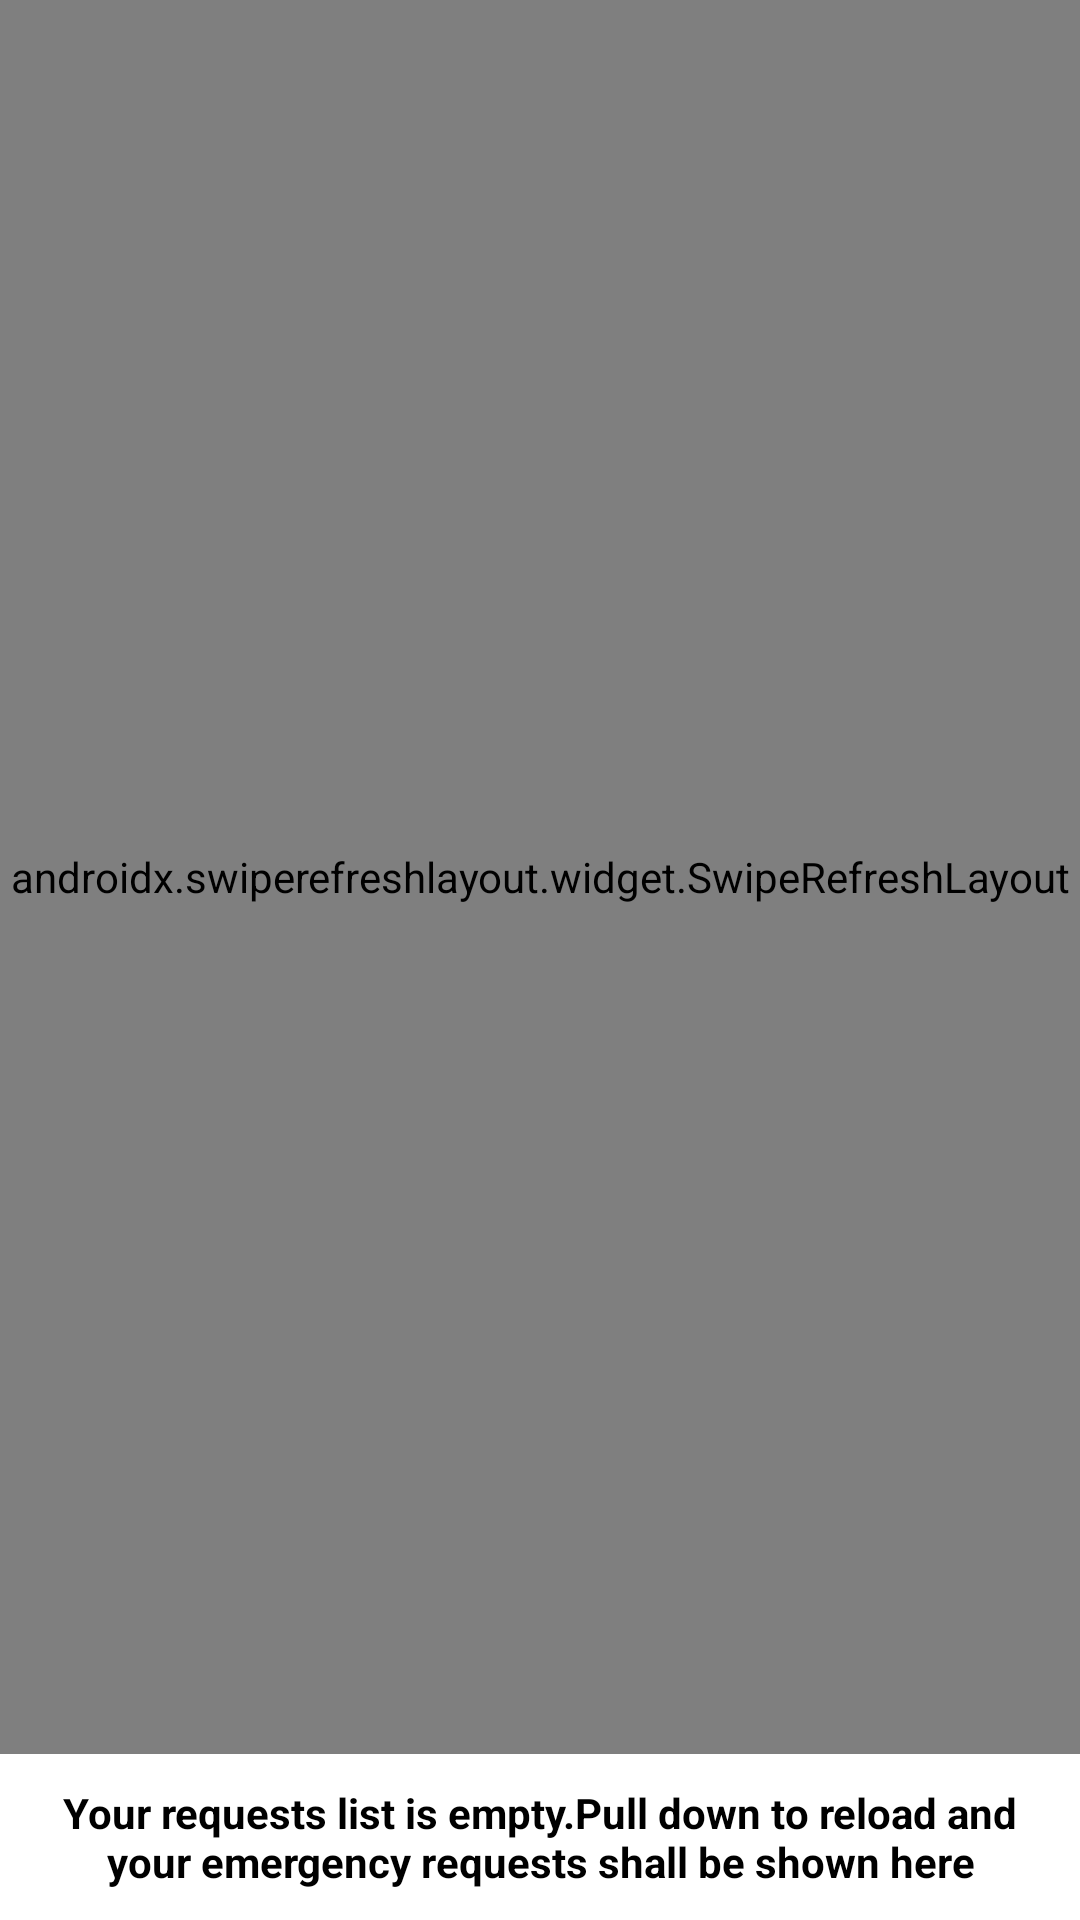

Reconstruct the res/layout file that produces this screen, plus the resources it refers to.
<!-- AndroidManifest.xml: application theme Theme.MyAmbulance -->
<!-- res/layout/fragment_notifications.xml -->
<?xml version="1.0" encoding="utf-8"?>
<androidx.coordinatorlayout.widget.CoordinatorLayout xmlns:android="http://schemas.android.com/apk/res/android"
    xmlns:app="http://schemas.android.com/apk/res-auto"
    xmlns:tools="http://schemas.android.com/tools"
    android:layout_width="match_parent"
    android:layout_height="match_parent"
    android:orientation="vertical"
    tools:context=".ui.requests.RequestsFragment">

    <androidx.appcompat.widget.LinearLayoutCompat
        android:layout_width="match_parent"
        android:layout_height="match_parent"
        android:orientation="vertical">

        <androidx.swiperefreshlayout.widget.SwipeRefreshLayout
            android:id="@+id/swipe_refresh"
            android:layout_width="match_parent"
            android:layout_height="0dp"
            android:layout_weight="1">

            <androidx.recyclerview.widget.RecyclerView
                android:id="@+id/list_requests"
                android:layout_width="match_parent"
                android:layout_height="match_parent"
                android:background="#DEDEDE"
                android:padding="10dp"
                app:layoutManager="androidx.recyclerview.widget.LinearLayoutManager"
                tools:listitem="@layout/list_requests" />
        </androidx.swiperefreshlayout.widget.SwipeRefreshLayout>

        <androidx.appcompat.widget.AppCompatTextView
            android:id="@+id/text_no_drivers"
            android:layout_width="match_parent"
            android:layout_height="wrap_content"
            android:gravity="center"
            android:padding="10dp"
            android:text="@string/no_requests"
            android:textColor="@color/black"
            android:textSize="14sp"
            android:textStyle="bold" />
    </androidx.appcompat.widget.LinearLayoutCompat>
</androidx.coordinatorlayout.widget.CoordinatorLayout>
<!-- res/layout/list_requests.xml (included above) -->
<?xml version="1.0" encoding="utf-8"?>
<androidx.appcompat.widget.LinearLayoutCompat xmlns:android="http://schemas.android.com/apk/res/android"
    xmlns:tools="http://schemas.android.com/tools"
    android:layout_width="match_parent"
    android:layout_height="wrap_content"
    android:layout_marginBottom="10dp"
    android:background="#FFFFFF"
    android:orientation="vertical"
    android:padding="10dp">

    <androidx.appcompat.widget.LinearLayoutCompat
        android:id="@+id/layout_client"
        android:layout_width="match_parent"
        android:layout_height="wrap_content">

        <androidx.appcompat.widget.AppCompatTextView
            android:id="@+id/client_name"
            android:layout_width="0dp"
            android:layout_height="wrap_content"
            android:layout_marginBottom="5dp"
            android:layout_weight="1"
            android:textColor="@color/black"
            android:textSize="15sp"
            android:textStyle="bold"
            tools:text="Klint Smith Roberts" />

        <androidx.appcompat.widget.AppCompatTextView
            android:id="@+id/client_contact"
            android:layout_width="wrap_content"
            android:layout_height="wrap_content"
            android:textColor="@color/black"
            android:textSize="14sp"
            tools:text="256789654345" />

    </androidx.appcompat.widget.LinearLayoutCompat>

    <androidx.appcompat.widget.LinearLayoutCompat
        android:id="@+id/layout_request"
        android:layout_width="match_parent"
        android:layout_height="wrap_content"
        android:layout_marginBottom="5dp"
        android:gravity="center_vertical">

        <androidx.appcompat.widget.AppCompatImageView
            android:layout_width="20dp"
            android:layout_height="20dp"
            android:layout_marginEnd="10dp"
            android:src="@drawable/icon_pin_drop"
            android:tint="@color/black" />

        <androidx.appcompat.widget.AppCompatTextView
            android:id="@+id/place_name"
            android:layout_width="0dp"
            android:layout_height="wrap_content"
            android:layout_weight="1"
            android:textColor="@color/black"
            android:textSize="14sp"
            tools:text="Nakasero Valley Primary School" />

    </androidx.appcompat.widget.LinearLayoutCompat>


    <androidx.appcompat.widget.LinearLayoutCompat
        android:id="@+id/layout_driver"
        android:layout_width="match_parent"
        android:layout_height="wrap_content"
        android:layout_marginTop="5dp">

        <androidx.appcompat.widget.AppCompatImageView
            android:id="@+id/avatar"
            android:layout_width="100dp"
            android:layout_height="100dp"
            tools:src="@tools:sample/avatars" />

        <androidx.appcompat.widget.LinearLayoutCompat
            android:layout_width="0dp"
            android:layout_height="wrap_content"
            android:layout_marginStart="10dp"
            android:layout_weight="1"
            android:orientation="vertical">

            <androidx.appcompat.widget.AppCompatTextView
                android:id="@+id/driver_name"
                android:layout_width="match_parent"
                android:layout_height="wrap_content"
                android:layout_marginBottom="5dp"
                android:textColor="@color/black"
                android:textSize="15sp"
                android:textStyle="bold"
                tools:text="John Andrews" />

            <androidx.appcompat.widget.AppCompatTextView
                android:id="@+id/hospital_name"
                style="@style/list_drivers"
                tools:text="Kampala National Hospital" />

            <androidx.appcompat.widget.AppCompatTextView
                android:id="@+id/hospital_location"
                style="@style/list_drivers"
                tools:text="Kampala Road Highway" />

            <androidx.appcompat.widget.AppCompatTextView
                android:id="@+id/driver_contact"
                style="@style/list_drivers"
                android:layout_marginBottom="0dp"
                tools:text="+256788987777" />
        </androidx.appcompat.widget.LinearLayoutCompat>
    </androidx.appcompat.widget.LinearLayoutCompat>

    <androidx.appcompat.widget.LinearLayoutCompat
        android:layout_width="match_parent"
        android:layout_height="wrap_content"
        android:layout_marginTop="5dp">

        <androidx.appcompat.widget.AppCompatTextView
            android:id="@+id/date_requested"
            android:layout_width="wrap_content"
            android:layout_height="wrap_content"
            android:textColor="@color/black"
            android:textSize="14sp"
            tools:text="5 Hours Ago" />

        <androidx.appcompat.widget.AppCompatTextView
            android:id="@+id/request_status"
            android:layout_width="0dp"
            android:layout_height="wrap_content"
            android:layout_weight="1"
            android:gravity="end"
            android:textColor="?attr/colorPrimaryDark"
            android:textSize="16sp"
            android:textStyle="bold"
            tools:text="PENDING" />

    </androidx.appcompat.widget.LinearLayoutCompat>


</androidx.appcompat.widget.LinearLayoutCompat>
<!-- resources referenced by this layout -->
<resources>
  <color name="black">#FF000000</color>
  <string name="no_requests">Your requests list is empty.\Pull down to reload and your emergency requests shall be shown here</string>
  <style name="list_drivers">
          <item name="android:layout_width">match_parent</item>
          <item name="android:layout_height">wrap_content</item>
          <item name="android:textSize">14sp</item>
          <item name="android:textColor">@color/black</item>
          <item name="android:layout_marginBottom">5dp</item>
      </style>
  <style name="Theme.MyAmbulance" parent="Theme.MaterialComponents.DayNight.DarkActionBar">
          
          <item name="colorPrimary">#056A05</item>
          <item name="colorPrimaryVariant">#033C03</item>
          <item name="colorOnPrimary">@color/white</item>
          
          <item name="colorSecondary">#000000</item>
          <item name="colorSecondaryVariant">#000000</item>
          <item name="colorOnSecondary">#FFFFFF</item>
          
          <item name="android:statusBarColor" tools:targetApi="l">?attr/colorPrimaryVariant</item>
          
      </style>
  <color name="white">#FFFFFFFF</color>
</resources>
